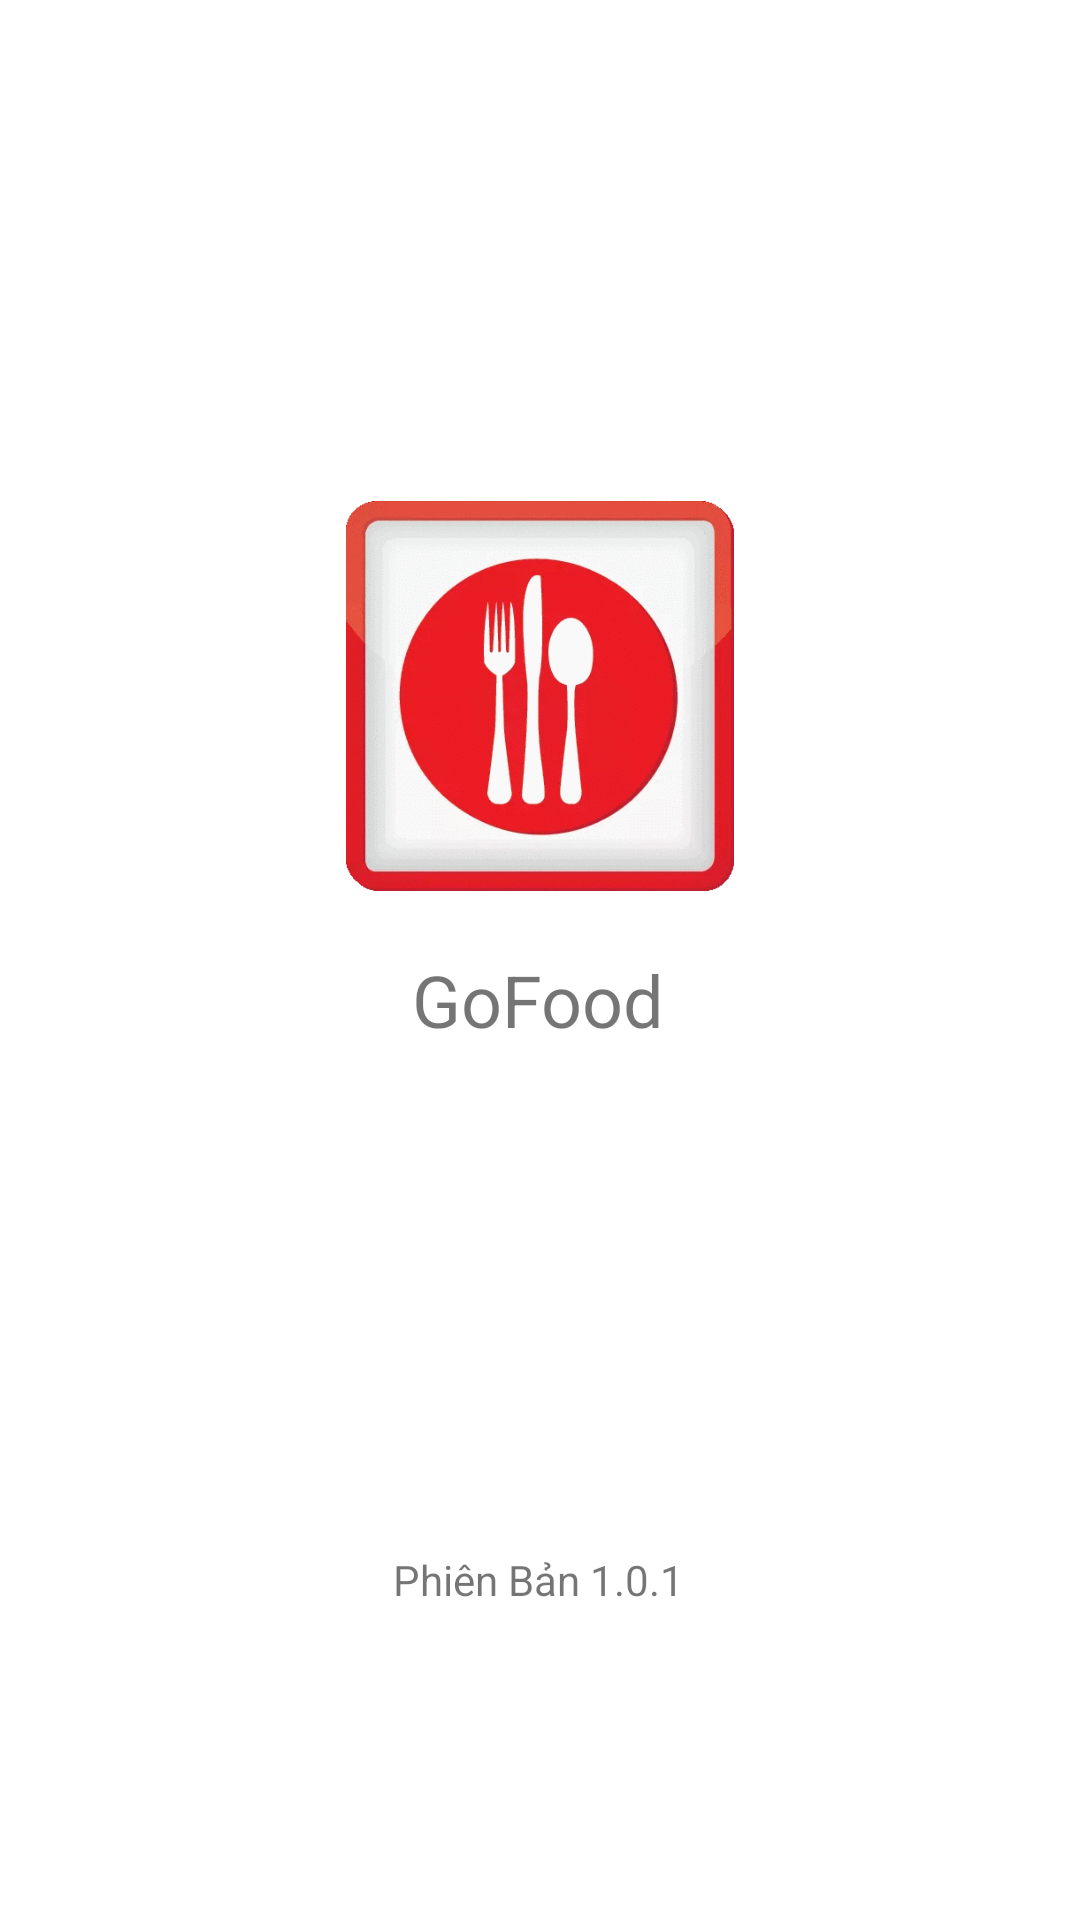

This screen was rendered from an Android layout file. Write that file and the resources it references.
<!-- AndroidManifest.xml: application theme AppTheme -->
<!-- res/layout/activity_nen.xml -->
<?xml version="1.0" encoding="utf-8"?>
<androidx.constraintlayout.widget.ConstraintLayout xmlns:android="http://schemas.android.com/apk/res/android"
    xmlns:app="http://schemas.android.com/apk/res-auto"
    xmlns:tools="http://schemas.android.com/tools"
    android:layout_width="match_parent"
    android:layout_height="match_parent"
    tools:context=".MainActivity">

    <ImageView
        android:id="@+id/imageView"
        android:layout_width="130dp"
        android:layout_height="130dp"
        android:layout_marginStart="150dp"
        android:layout_marginLeft="150dp"
        android:layout_marginTop="167dp"
        android:layout_marginEnd="150dp"
        android:layout_marginRight="150dp"
        app:layout_constraintEnd_toEndOf="parent"
        app:layout_constraintStart_toStartOf="parent"
        app:layout_constraintTop_toTopOf="parent"
        app:srcCompat="@drawable/logo" />

    <TextView
        android:id="@+id/textView2"
        android:layout_width="wrap_content"
        android:layout_height="wrap_content"
        android:layout_marginStart="163dp"
        android:layout_marginLeft="163dp"
        android:layout_marginTop="20dp"
        android:layout_marginEnd="164dp"
        android:layout_marginRight="164dp"
        android:text="GoFood"
        android:textSize="24sp"
        app:layout_constraintEnd_toEndOf="parent"
        app:layout_constraintStart_toStartOf="parent"
        app:layout_constraintTop_toBottomOf="@+id/imageView" />

    <TextView
        android:id="@+id/textView3"
        android:layout_width="wrap_content"
        android:layout_height="wrap_content"
        android:layout_marginStart="156dp"
        android:layout_marginLeft="156dp"
        android:layout_marginEnd="157dp"
        android:layout_marginRight="157dp"
        android:layout_marginBottom="104dp"
        android:text="Phiên Bản 1.0.1"
        app:layout_constraintBottom_toBottomOf="parent"
        app:layout_constraintEnd_toEndOf="parent"
        app:layout_constraintStart_toStartOf="parent" />
</androidx.constraintlayout.widget.ConstraintLayout>
<!-- resources referenced by this layout -->
<resources>
  <!-- drawable logo: gif bitmap (drawable, 69973 bytes) -->
</resources>
